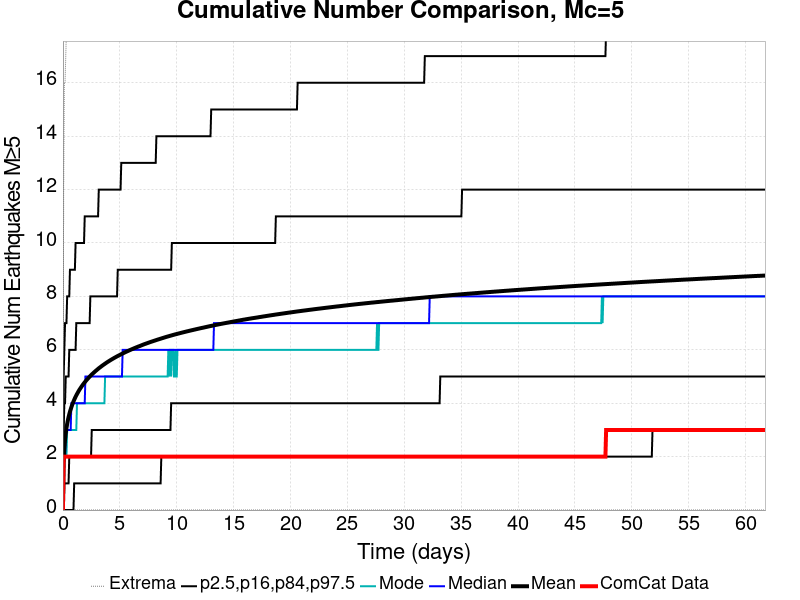

Data behind this chart, as committed beside it:
Time (days), ComCat Data, Simulation Mean, Simulation Median, Simulation Mode, Simulation Minimum, Simulation Maximum, 2.5 %-ile, 16 %-ile, 84 %-ile, 97.5 %-ile
0.0, 0.0, 0.0, 0.0, 0.0, 0.0, 0.0, 0.0, 0.0, 0.0, 0.0
0.06177, 2.0, 1.775, 2.0, 1.0, 0.0, 12.0, 0.0, 0.0, 3.0, 5.0
0.1235, 2.0, 2.302, 2.0, 2.0, 0.0, 16.0, 0.0, 1.0, 4.0, 6.0
0.1853, 2.0, 2.628, 2.0, 2.0, 0.0, 16.0, 0.0, 1.0, 4.0, 7.0
0.2471, 2.0, 2.869, 3.0, 2.0, 0.0, 17.0, 0.0, 1.0, 5.0, 7.0
0.3088, 2.0, 3.063, 3.0, 2.0, 0.0, 18.0, 0.0, 1.0, 5.0, 7.0
0.3706, 2.0, 3.222, 3.0, 3.0, 0.0, 19.0, 0.0, 1.0, 5.0, 8.0
0.4324, 2.0, 3.36, 3.0, 3.0, 0.0, 20.0, 0.0, 1.0, 5.0, 8.0
0.4941, 2.0, 3.48, 3.0, 3.0, 0.0, 21.0, 0.0, 1.0, 5.0, 8.0
0.5559, 2.0, 3.587, 3.0, 3.0, 0.0, 22.0, 0.0, 2.0, 6.0, 8.0
0.6177, 2.0, 3.684, 3.0, 3.0, 0.0, 22.0, 0.0, 2.0, 6.0, 9.0
0.6794, 2.0, 3.772, 3.0, 3.0, 0.0, 22.0, 0.0, 2.0, 6.0, 9.0
0.7412, 2.0, 3.853, 4.0, 3.0, 0.0, 23.0, 0.0, 2.0, 6.0, 9.0
0.803, 2.0, 3.929, 4.0, 3.0, 0.0, 24.0, 0.0, 2.0, 6.0, 9.0
0.8647, 2.0, 4, 4.0, 3.0, 0.0, 24.0, 0.0, 2.0, 6.0, 9.0
0.9265, 2.0, 4.065, 4.0, 3.0, 0.0, 24.0, 0.0, 2.0, 6.0, 9.0
0.9883, 2.0, 4.127, 4.0, 3.0, 0.0, 25.0, 1.0, 2.0, 6.0, 9.0
1.05, 2.0, 4.187, 4.0, 3.0, 0.0, 27.0, 1.0, 2.0, 6.0, 9.0
1.112, 2.0, 4.243, 4.0, 3.0, 0.0, 27.0, 1.0, 2.0, 6.0, 10.0
1.174, 2.0, 4.296, 4.0, 3.0, 0.0, 29.0, 1.0, 2.0, 7.0, 10.0
1.235, 2.0, 4.345, 4.0, 4.0, 0.0, 29.0, 1.0, 2.0, 7.0, 10.0
1.297, 2.0, 4.392, 4.0, 4.0, 0.0, 30.0, 1.0, 2.0, 7.0, 10.0
1.359, 2.0, 4.439, 4.0, 4.0, 0.0, 30.0, 1.0, 2.0, 7.0, 10.0
1.421, 2.0, 4.484, 4.0, 4.0, 0.0, 31.0, 1.0, 2.0, 7.0, 10.0
1.482, 2.0, 4.526, 4.0, 4.0, 0.0, 31.0, 1.0, 2.0, 7.0, 10.0
1.544, 2.0, 4.566, 4.0, 4.0, 0.0, 31.0, 1.0, 2.0, 7.0, 10.0
1.606, 2.0, 4.605, 4.0, 4.0, 0.0, 31.0, 1.0, 2.0, 7.0, 10.0
1.668, 2.0, 4.644, 4.0, 4.0, 0.0, 31.0, 1.0, 2.0, 7.0, 10.0
1.729, 2.0, 4.681, 4.0, 4.0, 0.0, 31.0, 1.0, 2.0, 7.0, 10.0
1.791, 2.0, 4.717, 4.0, 4.0, 0.0, 32.0, 1.0, 2.0, 7.0, 10.0
1.853, 2.0, 4.751, 4.0, 4.0, 0.0, 33.0, 1.0, 2.0, 7.0, 10.0
1.915, 2.0, 4.785, 4.0, 4.0, 0.0, 34.0, 1.0, 2.0, 7.0, 11.0
1.977, 2.0, 4.817, 5.0, 4.0, 0.0, 35.0, 1.0, 2.0, 7.0, 11.0
2.038, 2.0, 4.849, 5.0, 4.0, 0.0, 36.0, 1.0, 2.0, 7.0, 11.0
2.1, 2.0, 4.879, 5.0, 4.0, 0.0, 36.0, 1.0, 2.0, 7.0, 11.0
2.162, 2.0, 4.909, 5.0, 4.0, 0.0, 36.0, 1.0, 2.0, 7.0, 11.0
2.224, 2.0, 4.938, 5.0, 4.0, 0.0, 36.0, 1.0, 2.0, 7.0, 11.0
2.285, 2.0, 4.967, 5.0, 4.0, 0.0, 36.0, 1.0, 2.0, 7.0, 11.0
2.347, 2.0, 4.995, 5.0, 4.0, 0.0, 36.0, 1.0, 2.0, 7.0, 11.0
2.409, 2.0, 5.023, 5.0, 4.0, 0.0, 36.0, 1.0, 2.0, 8.0, 11.0
2.471, 2.0, 5.05, 5.0, 4.0, 0.0, 36.0, 1.0, 2.0, 8.0, 11.0
2.532, 2.0, 5.075, 5.0, 4.0, 0.0, 36.0, 1.0, 3.0, 8.0, 11.0
2.594, 2.0, 5.1, 5.0, 4.0, 0.0, 36.0, 1.0, 3.0, 8.0, 11.0
2.656, 2.0, 5.125, 5.0, 4.0, 0.0, 36.0, 1.0, 3.0, 8.0, 11.0
2.718, 2.0, 5.149, 5.0, 4.0, 0.0, 36.0, 1.0, 3.0, 8.0, 11.0
2.78, 2.0, 5.173, 5.0, 4.0, 0.0, 36.0, 1.0, 3.0, 8.0, 11.0
2.841, 2.0, 5.197, 5.0, 4.0, 0.0, 36.0, 1.0, 3.0, 8.0, 11.0
2.903, 2.0, 5.22, 5.0, 4.0, 0.0, 36.0, 1.0, 3.0, 8.0, 11.0
2.965, 2.0, 5.242, 5.0, 4.0, 0.0, 36.0, 1.0, 3.0, 8.0, 11.0
3.027, 2.0, 5.264, 5.0, 4.0, 0.0, 36.0, 1.0, 3.0, 8.0, 11.0
3.088, 2.0, 5.286, 5.0, 4.0, 0.0, 36.0, 1.0, 3.0, 8.0, 11.0
3.15, 2.0, 5.308, 5.0, 4.0, 0.0, 36.0, 1.0, 3.0, 8.0, 12.0
3.212, 2.0, 5.329, 5.0, 4.0, 0.0, 36.0, 1.0, 3.0, 8.0, 12.0
3.274, 2.0, 5.349, 5.0, 4.0, 0.0, 36.0, 1.0, 3.0, 8.0, 12.0
3.335, 2.0, 5.369, 5.0, 4.0, 0.0, 36.0, 1.0, 3.0, 8.0, 12.0
3.397, 2.0, 5.389, 5.0, 4.0, 0.0, 36.0, 1.0, 3.0, 8.0, 12.0
3.459, 2.0, 5.408, 5.0, 4.0, 0.0, 36.0, 1.0, 3.0, 8.0, 12.0
3.521, 2.0, 5.427, 5.0, 4.0, 0.0, 36.0, 1.0, 3.0, 8.0, 12.0
3.583, 2.0, 5.446, 5.0, 4.0, 0.0, 36.0, 1.0, 3.0, 8.0, 12.0
3.644, 2.0, 5.464, 5.0, 4.0, 0.0, 36.0, 1.0, 3.0, 8.0, 12.0
... 940 more rows
